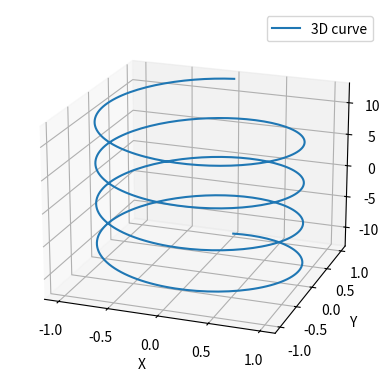

The script that saved this image:
import matplotlib.pyplot as plt
import numpy as np
from mpl_toolkits.mplot3d import Axes3D

# Create a figure and a 3D subplot
fig = plt.figure()
ax = fig.add_subplot(111, projection='3d')

# Generate some data
t = np.linspace(-4*np.pi, 4*np.pi, 500)
x = np.sin(t)
y = np.cos(t)
z = t

# Plot the data as a 3D curve
ax.plot(x, y, z, label='3D curve')

# Add labels and a legend
ax.set_xlabel('X')
ax.set_ylabel('Y')
ax.set_zlabel('Z')
ax.legend()

# Customize the plot
ax.view_init(elev=20, azim=-70)

# Show the plot
plt.show()

